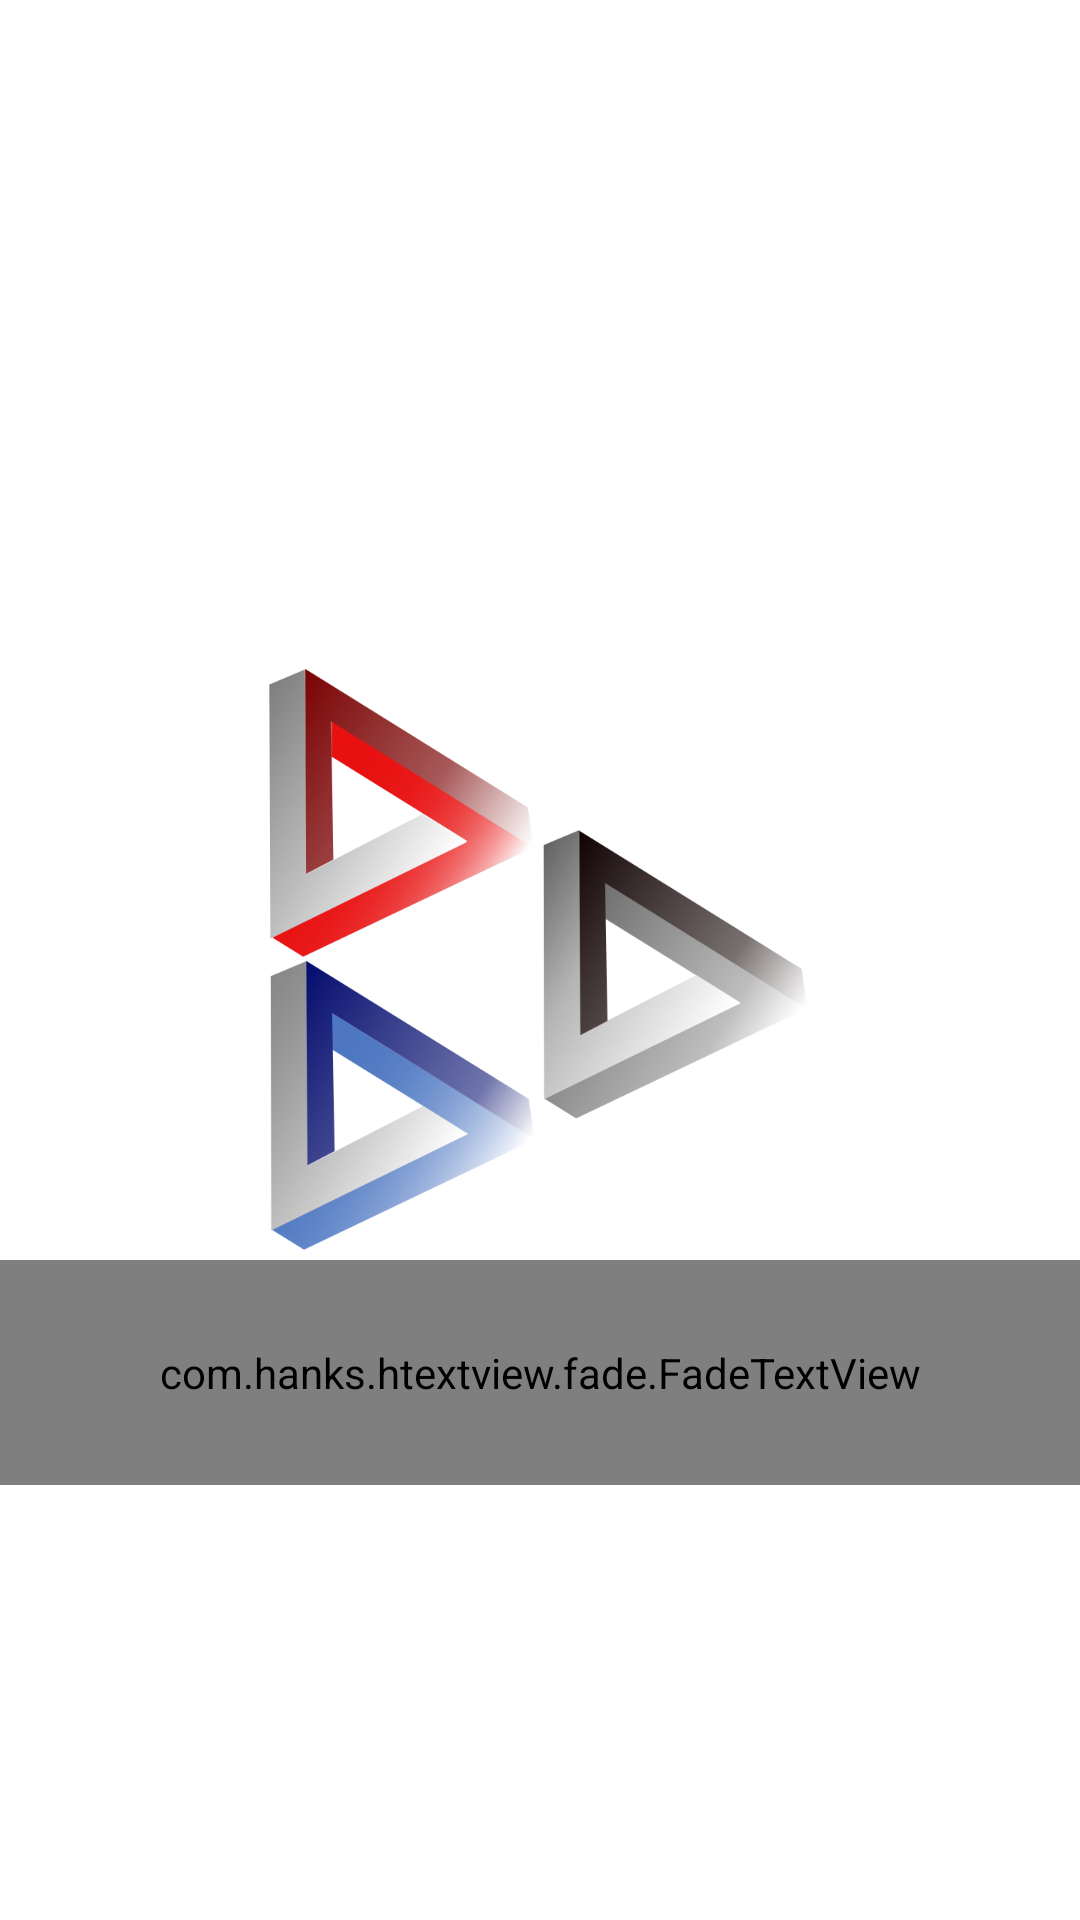

Write the Android layout XML for this screen, with the resource values it uses.
<!-- AndroidManifest.xml: application theme AppTheme -->
<!-- res/layout/activity_splash.xml -->
<?xml version="1.0" encoding="utf-8"?>
<RelativeLayout xmlns:android="http://schemas.android.com/apk/res/android"
    xmlns:app="http://schemas.android.com/apk/res-auto"
    xmlns:tools="http://schemas.android.com/tools"
    android:layout_width="match_parent"
    android:layout_height="match_parent"
    tools:context=".SplashActivity"
    android:background="@android:color/white">

    <ImageView
        android:id="@+id/brandLogo"
        android:layout_width="200dp"
        android:layout_height="200dp"
        android:scaleType="fitXY"
        android:layout_centerInParent="true"
        android:src="@drawable/company_logo_final"/>

    <com.hanks.htextview.fade.FadeTextView
        android:id="@+id/brandName"
        android:layout_width="match_parent"
        android:layout_height="75dp"
        android:text=""
        android:letterSpacing="0.08"
        android:lineSpacingMultiplier="1.3"
        android:textSize="20sp"
        android:gravity="center"
        app:animationDuration="1000"
        android:textColor="@android:color/black"
        android:textAllCaps="true"
        android:layout_below="@+id/brandLogo"/>


</RelativeLayout>
<!-- resources referenced by this layout -->
<resources>
  <!-- drawable company_logo_final: png bitmap (drawable, 192329 bytes) -->
  <style name="AppTheme" parent="Theme.AppCompat.Light.NoActionBar">
          
          <item name="colorPrimary">@color/colorPrimary</item>
          <item name="colorPrimaryDark">@color/colorPrimaryDark</item>
          <item name="colorAccent">@android:color/holo_blue_dark</item>
          <item name="android:colorBackground">@android:color/transparent</item>
      </style>
  <!-- not gathered from this repository: default colours our renderer supplied (Android Studio template values) -->
  <color name="colorPrimary">#FF6200EE</color>
  <color name="colorPrimaryDark">#FF3700B3</color>
</resources>
